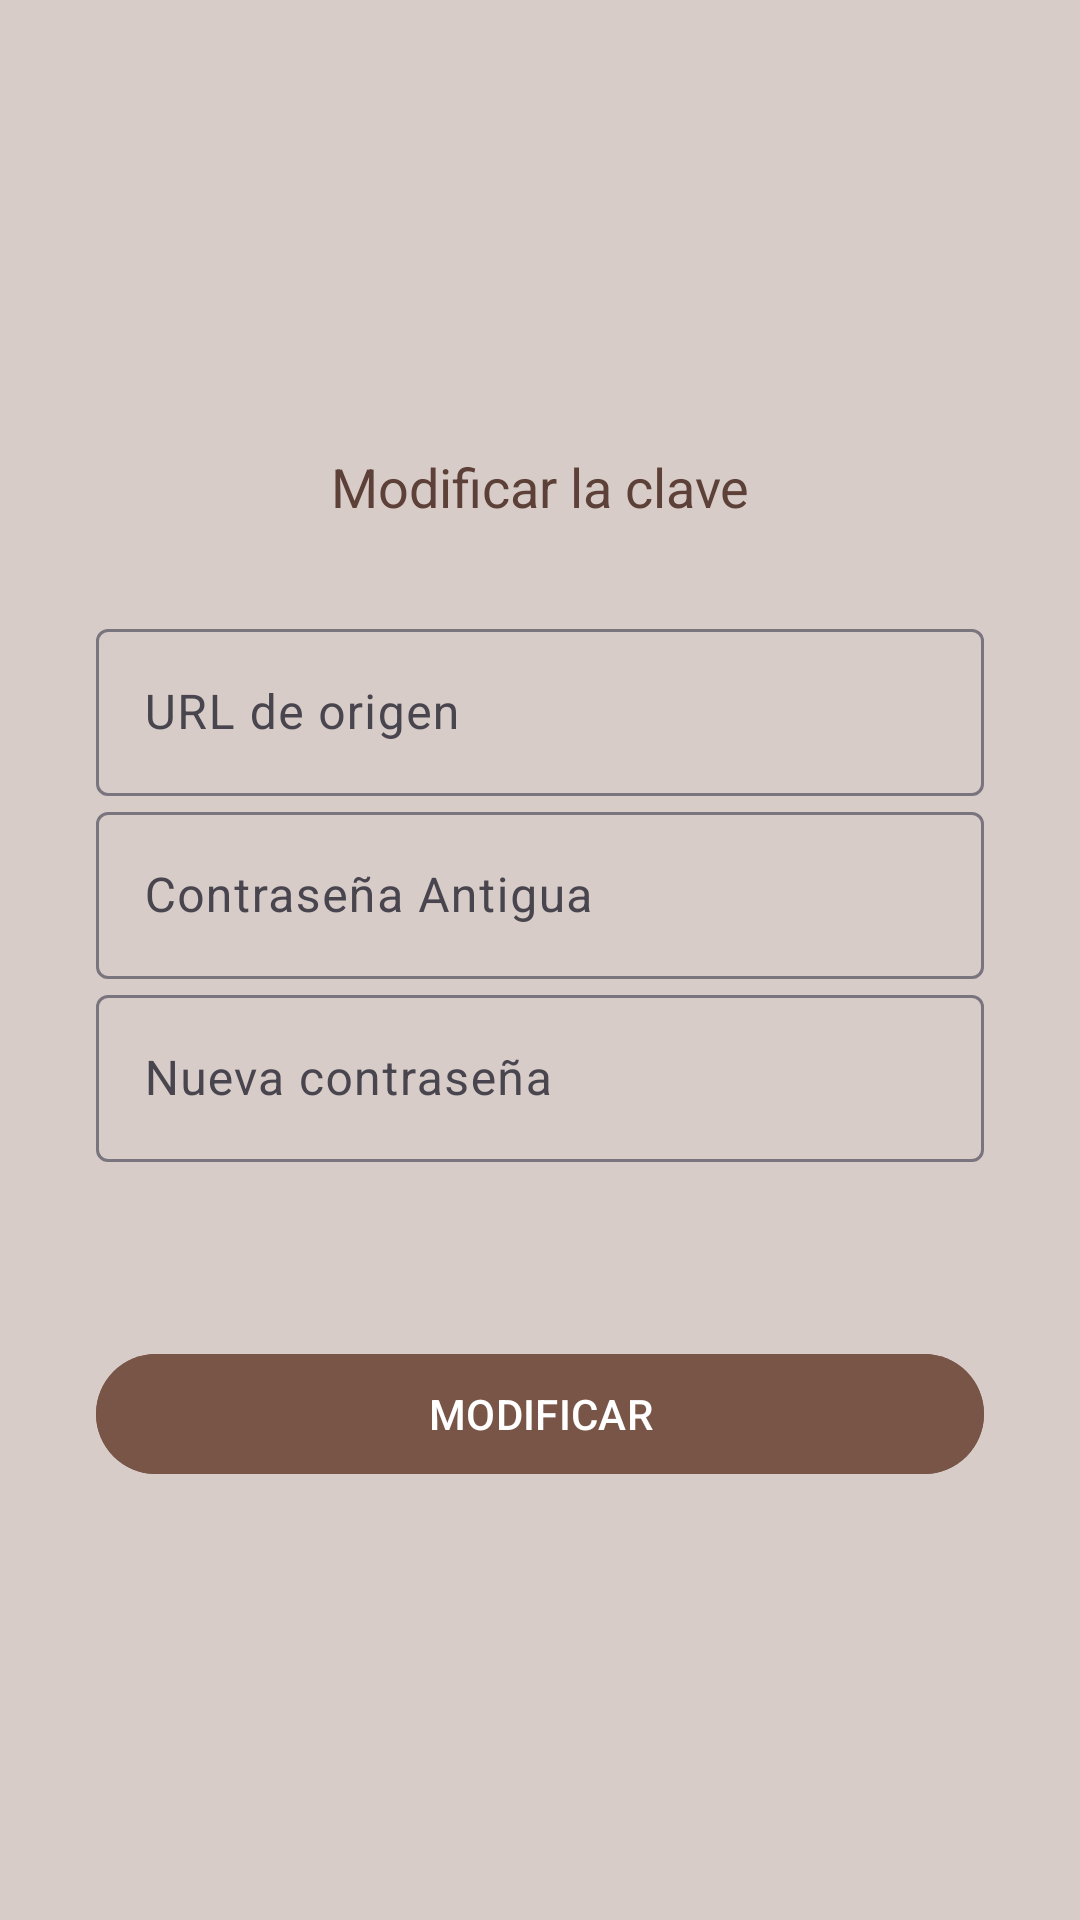

Produce the Android XML layout that renders to this screen, including the resource entries it uses.
<!-- AndroidManifest.xml: application theme Theme.TareaKoko -->
<!-- res/layout/activity_modificar_contrasena.xml -->
<?xml version="1.0" encoding="utf-8"?>
<androidx.constraintlayout.widget.ConstraintLayout xmlns:android="http://schemas.android.com/apk/res/android"
    xmlns:app="http://schemas.android.com/apk/res-auto"
    android:layout_width="match_parent"
    android:layout_height="match_parent"
    android:background="#D7CCC8">

    <com.google.android.material.textview.MaterialTextView
        android:id="@+id/modifyKeyLabel"
        android:layout_width="wrap_content"
        android:layout_height="wrap_content"
        android:layout_marginTop="150dp"
        android:text="Modificar la clave"
        android:textColor="#5D4037"
        android:textSize="18sp"
        app:layout_constraintEnd_toEndOf="parent"
        app:layout_constraintStart_toStartOf="parent"
        app:layout_constraintTop_toTopOf="parent" />

    <com.google.android.material.textfield.TextInputLayout
        android:id="@+id/sourceKeyLayout"
        android:layout_width="0dp"
        android:layout_height="wrap_content"
        android:layout_marginStart="32dp"
        android:layout_marginTop="30dp"
        android:layout_marginEnd="32dp"
        app:layout_constraintEnd_toEndOf="parent"
        app:layout_constraintStart_toStartOf="parent"
        app:layout_constraintTop_toBottomOf="@id/modifyKeyLabel">

        <com.google.android.material.textfield.TextInputEditText
            android:id="@+id/sourceKeyInput"
            android:layout_width="match_parent"
            android:layout_height="wrap_content"
            android:hint="URL de origen"
            android:inputType="text"
            android:textColor="#5D4037" />
    </com.google.android.material.textfield.TextInputLayout>

    <com.google.android.material.textfield.TextInputLayout
        android:id="@+id/viejaContraseñaLayout"
        android:layout_width="0dp"
        android:layout_height="wrap_content"
        android:layout_marginStart="32dp"
        android:layout_marginEnd="32dp"
        app:layout_constraintEnd_toEndOf="parent"
        app:layout_constraintStart_toStartOf="parent"
        app:layout_constraintTop_toBottomOf="@id/sourceKeyLayout">

        <com.google.android.material.textfield.TextInputEditText
            android:id="@+id/viejaContraseñaInput"
            android:layout_width="match_parent"
            android:layout_height="wrap_content"
            android:hint="Contraseña Antigua"
            android:textColor="#5D4037"
            android:inputType="textPassword" />
    </com.google.android.material.textfield.TextInputLayout>

    <com.google.android.material.textfield.TextInputLayout
        android:id="@+id/nuevaContraseñaLayout"
        android:layout_width="0dp"
        android:layout_height="wrap_content"
        android:layout_marginStart="32dp"
        android:layout_marginEnd="32dp"
        app:layout_constraintEnd_toEndOf="parent"
        app:layout_constraintStart_toStartOf="parent"
        app:layout_constraintTop_toBottomOf="@id/viejaContraseñaLayout">

        <com.google.android.material.textfield.TextInputEditText
            android:id="@+id/nuevaContraseñaInput"
            android:layout_width="match_parent"
            android:layout_height="wrap_content"
            android:hint="Nueva contraseña"
            android:inputType="textPassword"
            android:textColor="#5D4037" />
    </com.google.android.material.textfield.TextInputLayout>

    <com.google.android.material.button.MaterialButton
        android:id="@+id/modificarButton"
        android:layout_width="0dp"
        android:layout_height="wrap_content"
        android:layout_marginStart="32dp"
        android:layout_marginTop="60dp"
        android:layout_marginEnd="32dp"
        android:backgroundTint="#795548"
        android:text="MODIFICAR"
        android:textColor="#FFFFFF"
        app:layout_constraintEnd_toEndOf="parent"
        app:layout_constraintStart_toStartOf="parent"
        app:layout_constraintTop_toBottomOf="@id/nuevaContraseñaLayout" />

</androidx.constraintlayout.widget.ConstraintLayout>
<!-- resources referenced by this layout -->
<resources>
  <style name="Theme.TareaKoko" parent="Base.Theme.TareaKoko" />
  <style name="Base.Theme.TareaKoko" parent="Theme.Material3.DayNight.NoActionBar">
          
          
      </style>
</resources>
